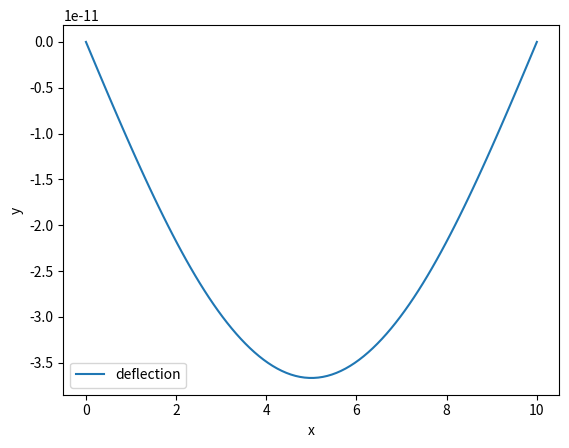

Write the Python code that produced this figure.
import numpy as np
import scipy

if __name__ != "__main__":
    print("main.py is not a valid import.")
    exit(1)

###############################################################################
# Beam and Loading Options
###############################################################################

# Length of the beam
L = 10

# Young's modulus, 800 might be better?
E = 200000000000

# Moment of inertia
I = 14200

# increasing nodes to 5000 gives an error?! 500 seems to work okay.
nodes = 5

# Uniformly distributed -800 N/m load application
def uniformly_distributed_800Npm_load(x, y):
    return np.vstack((y[1], y[2], y[3], (y[0] - 800) / (E * I)))

# Parabolic distribution, skewed towards middle of beam
def parabolic_distribution(x, y):
    return np.vstack((y[1], y[2], y[3], - (y[0] - L/2) ** 2 / (E * I)))

fun = uniformly_distributed_800Npm_load

# Boundary conditions:
# 1. ends are vertically fixed:   y(0) = 0,   y(L) = 0
# 2. moments at ends are zero:  y''(0) = 0, y''(L) = 0
def bc(ya, yb):
    return np.array([ya[0], yb[0], ya[2], yb[2]])

x = np.linspace(0, L, nodes)
y = np.zeros((4, x.size))

res = scipy.integrate.solve_bvp(fun, bc, x, y, verbose=2, max_nodes=1_000_000)
# Because it's a slender beam, increasing the "tolerance" might be okay, since
# the maximum deflection is already really low (e.g., we might be running into
# floating errors). Is Python really even a good choice for this?

print(res)

if not res.success:
    print("Failed to solve BVP!")
    exit(0)

x_plot = np.linspace(0, L, 100)
y_plot = res.sol(x_plot)[0]

import matplotlib.pyplot as plt

plt.plot(x_plot, y_plot, label='deflection')
plt.legend()
plt.xlabel("x")
plt.ylabel("y")
plt.show()
